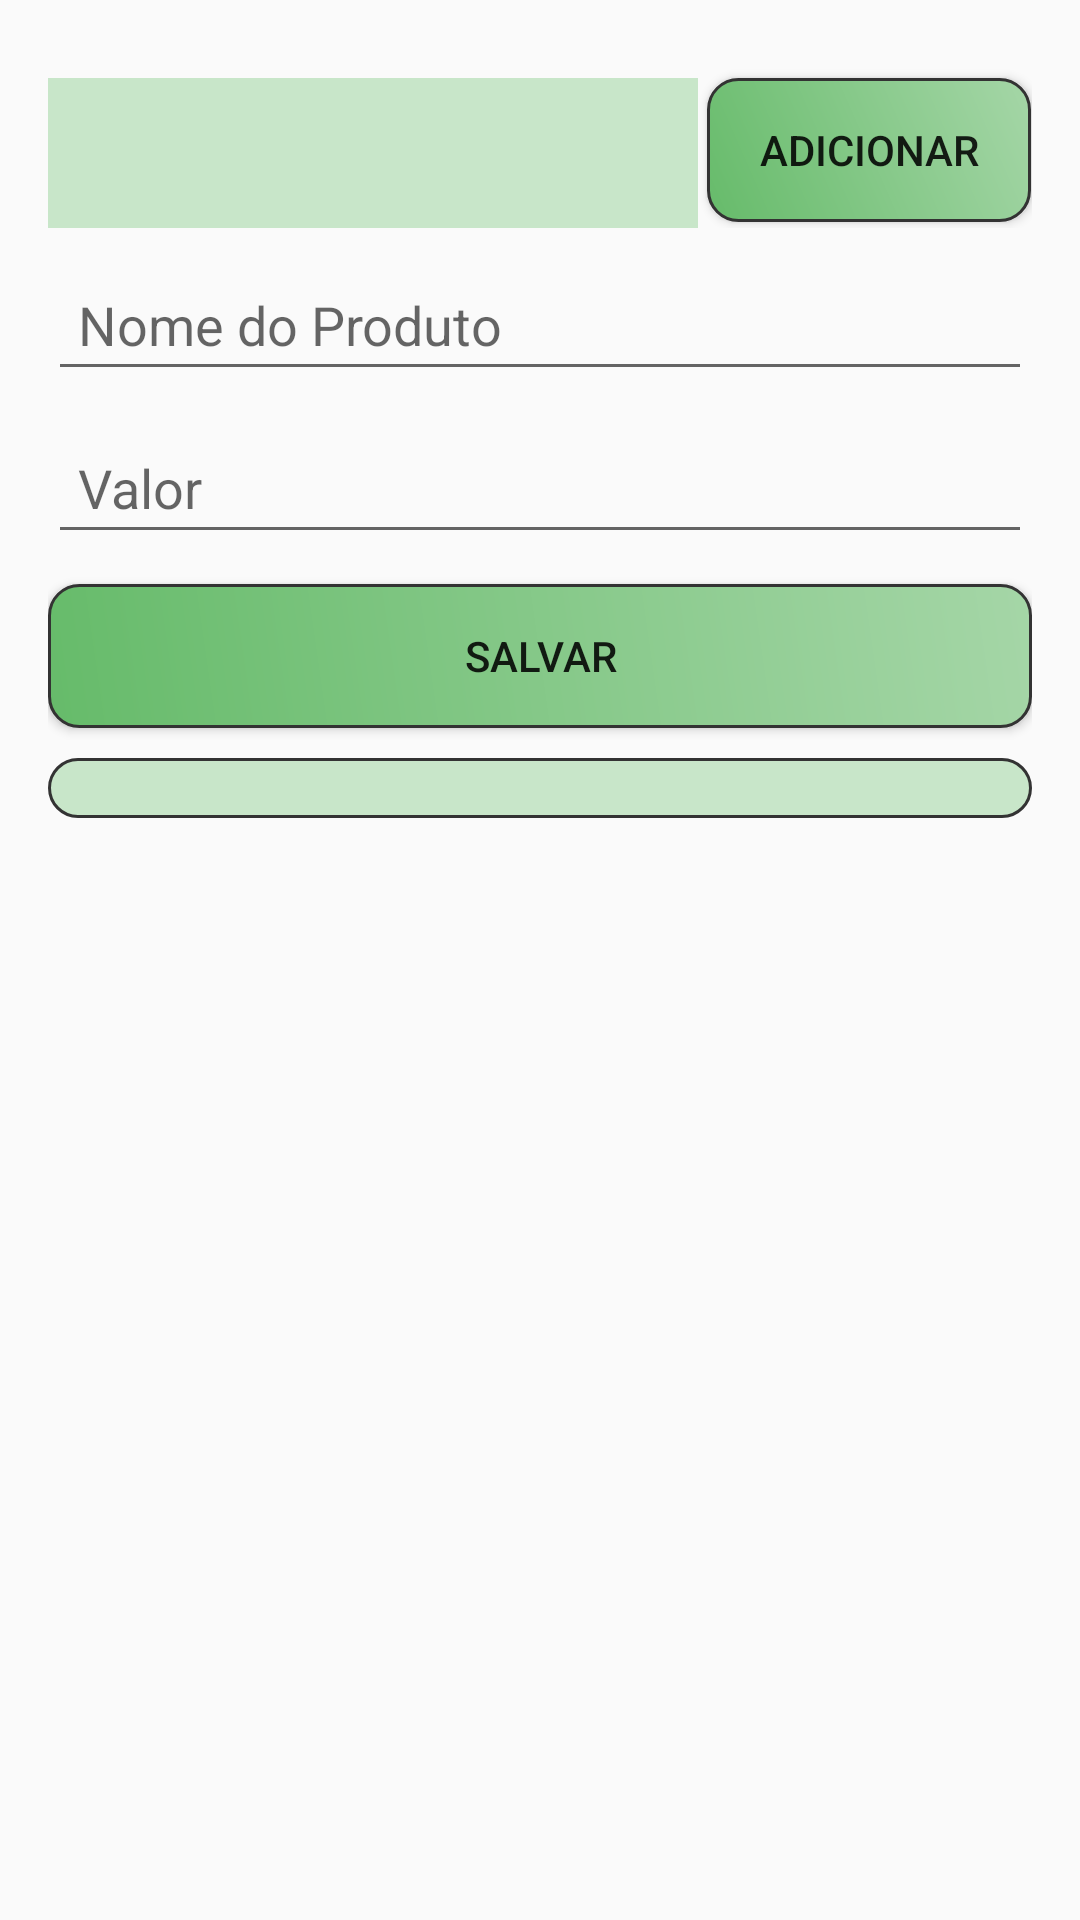

Android layout source for this screen:
<!-- AndroidManifest.xml: application theme AppTheme -->
<!-- res/layout/activity_gerenciar_produto.xml -->
<?xml version="1.0" encoding="utf-8"?>
<LinearLayout xmlns:android="http://schemas.android.com/apk/res/android"
    xmlns:app="http://schemas.android.com/apk/res-auto"
    xmlns:tools="http://schemas.android.com/tools"
    android:layout_width="match_parent"
    android:layout_height="match_parent"
    android:orientation="vertical"
    android:padding="16dp"
    style="@style/container"
    tools:context=".view.GerenciarProdutoActivity">

    <LinearLayout
        android:layout_width="match_parent"
        android:layout_height="wrap_content"
        android:orientation="horizontal">

        <Spinner
            android:id="@+id/spCategoria"
            style="@style/SpinnerProduto"></Spinner>

        <Button
            style="@style/ButtonProduto"
            android:onClick="telaAddItemCategoria"
            android:text="Adicionar" />

    </LinearLayout>

    <EditText
        android:hint="Nome do Produto"
        android:id="@+id/editNomeProduto"
        style="@style/EditText" />

    <EditText
        style="@style/EditText"
        android:hint="Valor"
        android:id="@+id/editValor" />


    <Button
        style="@style/Button"
        android:text="Salvar"
        android:id="@+id/btSalvarProduto"
        android:onClick="salvarProduto" />

    <ListView
        android:id="@+id/lvGerenciarProdutos"
        style="@style/ListView"></ListView>


</LinearLayout>
<!-- resources referenced by this layout -->
<resources>
  <style name="Button" parent="base">
          <item name="android:background">@drawable/button</item>
      </style>
  <style name="ButtonProduto" parent="Button">
          <item name="android:layout_width">0dp</item>
          <item name="android:layout_height">wrap_content</item>
          <item name="android:layout_marginTop">10dp</item>
          <item name="android:layout_weight">0.4</item>
      </style>
  <style name="EditText" parent="base">
          <item name="android:layout_marginTop">10dp</item>
          <item name="android:padding">10dp</item>
      </style>
  <style name="ListView" parent="base">
          <item name="android:divider">#3e2723</item>
          <item name="android:dividerHeight">2dp</item>
          <item name="android:background">@drawable/listview</item>
      </style>
  <style name="SpinnerProduto" parent="Spinner">
          <item name="android:layout_width">0dp</item>
          <item name="android:layout_height">50dp</item>
          <item name="android:layout_marginTop">10dp</item>
          <item name="android:layout_marginRight">3dp</item>
          <item name="android:layout_weight">0.8</item>
      </style>
  <style name="container">
          <item name="android:padding">16dp</item>
          <item name="android:background">@drawable/fundo</item>
      </style>
  <style name="AppTheme" parent="Theme.AppCompat.Light.DarkActionBar">
          
          <item name="colorPrimary">@color/colorPrimary</item>
          <item name="colorPrimaryDark">@color/colorPrimaryDark</item>
          <item name="colorAccent">@color/colorAccent</item>
      </style>
  <style name="base">
          <item name="android:layout_width">match_parent</item>
          <item name="android:layout_height">wrap_content</item>
          <item name="android:layout_marginTop">10dp</item>
  
      </style>
  <!-- drawable button (drawable) -->
  <?xml version="1.0" encoding="utf-8"?>
  <shape xmlns:android="http://schemas.android.com/apk/res/android">
  
      <gradient
          android:angle="45"
          android:startColor="#66bb6a"
          android:endColor="#a5d6a7"
          android:type="linear" />
  
      <stroke
          android:width="1dp"
          android:color="#333333" />
  
      <corners android:radius="10dp" />
  
      <padding
          android:bottom="10dp"
          android:left="10dp"
          android:right="10dp"
          android:top="10dp" />
  </shape>
  <!-- drawable listview (drawable) -->
  <?xml version="1.0" encoding="utf-8"?>
  <shape xmlns:android="http://schemas.android.com/apk/res/android">
  
      <gradient
          android:angle="45"
          android:startColor="#c8e6c9"
          android:endColor="#c8e6c9"
          android:type="linear" />
  
      <stroke
          android:width="1dp"
          android:color="#333333" />
  
      <corners android:radius="10dp" />
  
      <padding
          android:bottom="10dp"
          android:left="10dp"
          android:right="10dp"
          android:top="10dp" />
  </shape>
  <style name="Spinner">
          <item name="android:divider">#3e2723</item>
          <item name="android:padding">15dp</item>
          <item name="android:layout_width">fill_parent</item>
          <item name="android:layout_height">wrap_content</item>
          <item name="android:dividerHeight">2dp</item>
          <item name="android:background">#c8e6c9</item>
  
      </style>
  <!-- not gathered from this repository: default colours our renderer supplied (Android Studio template values) -->
  <color name="colorPrimary">#FF6200EE</color>
  <color name="colorPrimaryDark">#FF3700B3</color>
  <color name="colorAccent">#FF03DAC5</color>
</resources>
